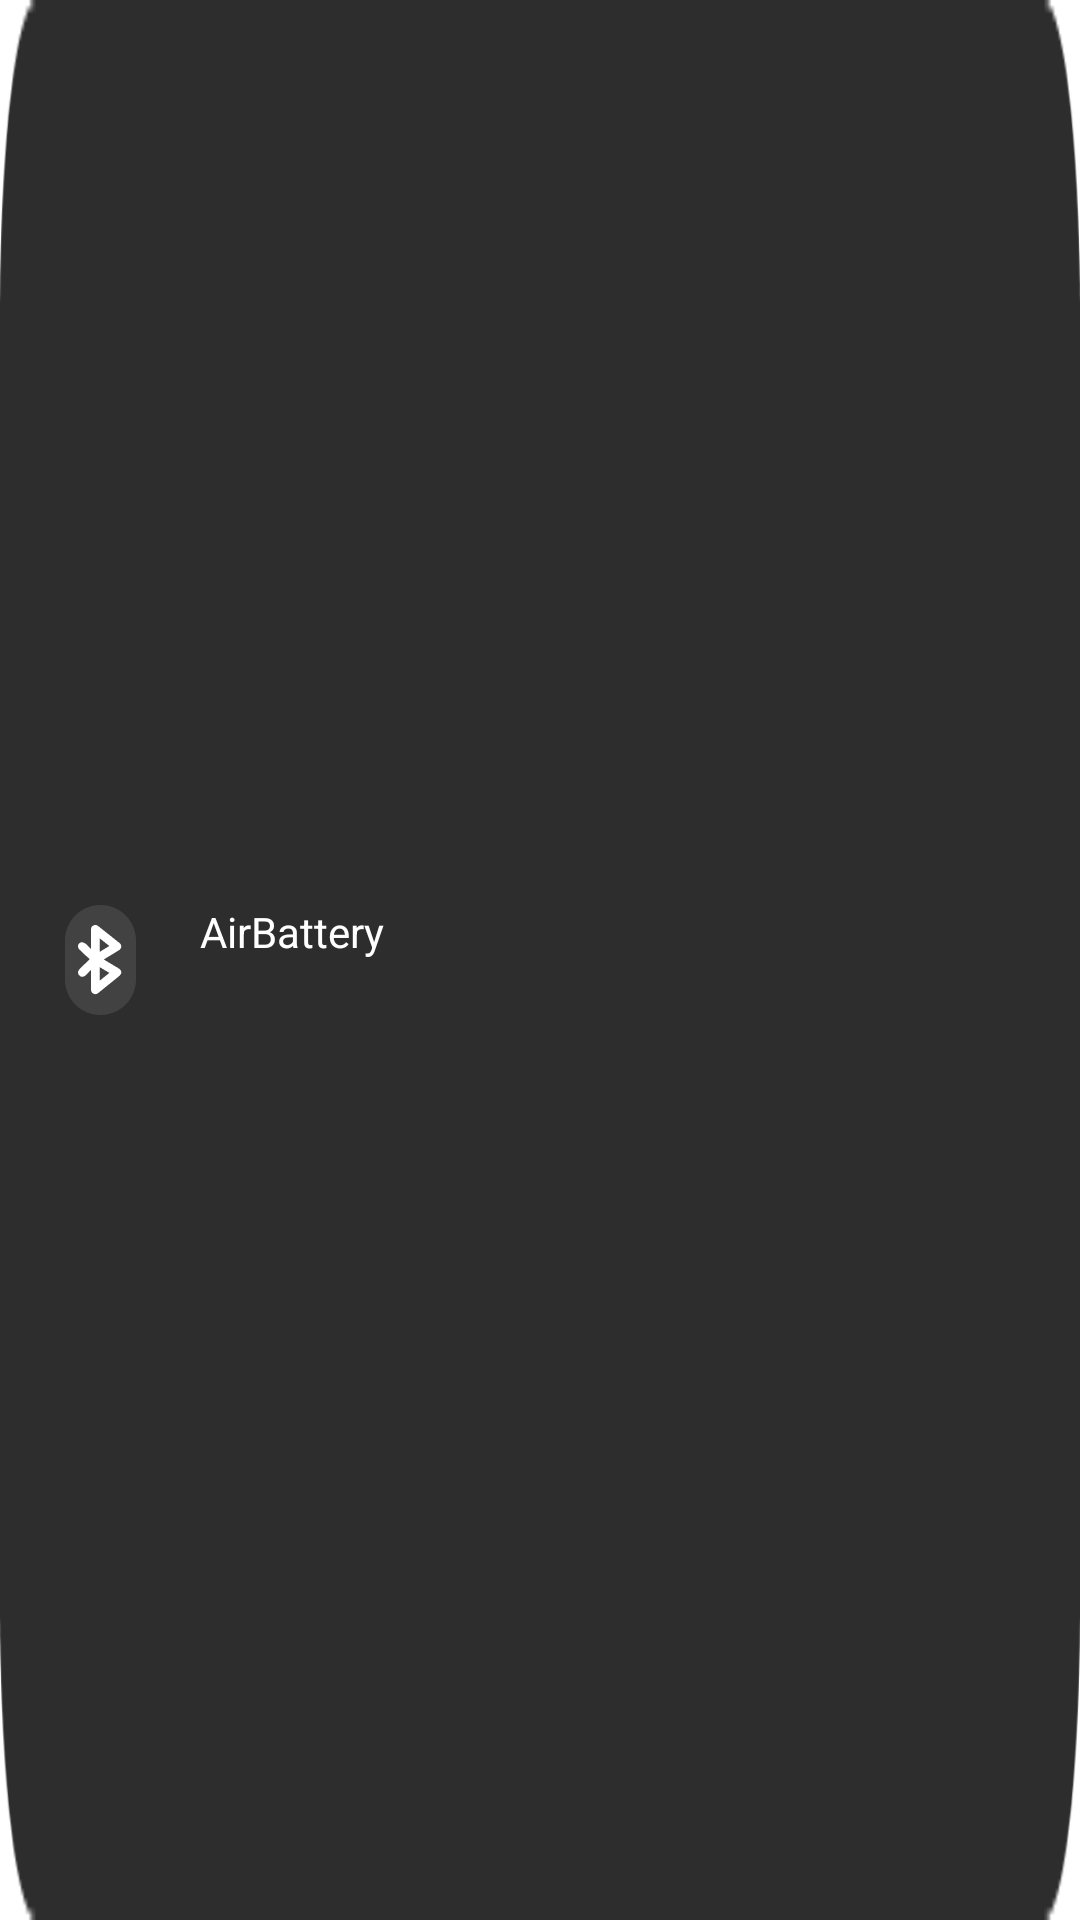

Here is an Android app screen rendered from its layout file. Give the layout XML and the strings, colors and styles it references.
<!-- AndroidManifest.xml: application theme AppTheme -->
<!-- res/layout/history_device_layout.xml -->
<?xml version="1.0" encoding="utf-8"?>
<layout>

    <RelativeLayout xmlns:android="http://schemas.android.com/apk/res/android"
        xmlns:aapt="http://schemas.android.com/aapt"
        xmlns:app="http://schemas.android.com/apk/res-auto"
        xmlns:dist="http://schemas.android.com/apk/distribution"
        android:id="@+id/connectRl"
        android:layout_width="974px"
        android:layout_height="206px"
        android:layout_marginVertical="@dimen/_3sdp"
        android:layout_marginTop="@dimen/_3sdp"
        android:layout_marginBottom="@dimen/_3sdp"
        android:background="@drawable/list_bg">

        <ImageView
            android:id="@+id/icon"
            android:layout_width="160px"
            android:layout_height="160px"
            android:layout_alignParentLeft="true"
            android:layout_centerVertical="true"
            android:layout_marginHorizontal="20px"
            android:layout_marginLeft="20px"
            android:layout_marginRight="20px"
            android:src="@drawable/bluetooth_small" />

        <LinearLayout
            android:layout_width="match_parent"
            android:layout_height="wrap_content"
            android:layout_centerInParent="true"
            android:layout_marginRight="@dimen/_10sdp"
            android:layout_toRightOf="@+id/icon"
            android:gravity="center"
            android:orientation="vertical">

            <TextView
                android:id="@+id/name"
                android:layout_width="match_parent"
                android:layout_height="wrap_content"
                android:gravity="center_vertical"
                android:lines="1"
                android:text="@string/app_name"
                android:textColor="@color/white"
                android:textSize="@dimen/_14sdp" />

            <LinearLayout
                android:layout_width="match_parent"
                android:layout_height="wrap_content"
                android:layout_centerInParent="true"
                android:layout_toRightOf="@+id/icon"
                android:gravity="center_vertical"
                android:orientation="horizontal">

                <TextView
                    android:id="@+id/status"
                    android:layout_width="0dp"
                    android:layout_height="wrap_content"
                    android:layout_weight="0.5"
                    android:gravity="center"
                    android:lines="1"
                    android:textColor="@color/white"
                    android:textSize="@dimen/_14sdp" />

                <TextView
                    android:id="@+id/date"
                    android:layout_width="0dp"
                    android:layout_height="wrap_content"
                    android:layout_weight="0.3"
                    android:gravity="center"
                    android:lines="1"
                    android:textColor="@color/white"
                    android:textSize="@dimen/_10sdp" />

                <TextView
                    android:id="@+id/time"
                    android:layout_width="0dp"
                    android:layout_height="wrap_content"
                    android:layout_weight="0.2"
                    android:gravity="center"
                    android:lines="1"
                    android:textColor="@color/white"
                    android:textSize="@dimen/_10sdp" />
            </LinearLayout>
        </LinearLayout>
    </RelativeLayout>
</layout>
<!-- resources referenced by this layout -->
<resources>
  <color name="white">#FFFFFFFF</color>
  <dimen name="_10sdp">10dp</dimen>
  <dimen name="_14sdp">14dp</dimen>
  <dimen name="_3sdp">3dp</dimen>
  <!-- drawable bluetooth_small: png bitmap (drawable-nodpi-v4, 1333 bytes) -->
  <!-- drawable list_bg: png bitmap (drawable-nodpi-v4, 1077 bytes) -->
  <string name="app_name">AirBattery</string>
  <style name="AppTheme" parent="Theme.MaterialComponents.Light.NoActionBar">
          <item name="colorPrimary">@color/colorPrimary</item>
          <item name="colorPrimaryDark">@color/colorPrimaryDark</item>
          <item name="colorAccent">@color/colorAccent</item>
  
          <item name="android:navigationBarColor">#EFF4FA</item>
          <item name="android:windowLightNavigationBar">true</item>
      </style>
  <color name="colorPrimary">#05b970</color>
  <color name="colorPrimaryDark">#05b970</color>
  <color name="colorAccent">#05b970</color>
</resources>
